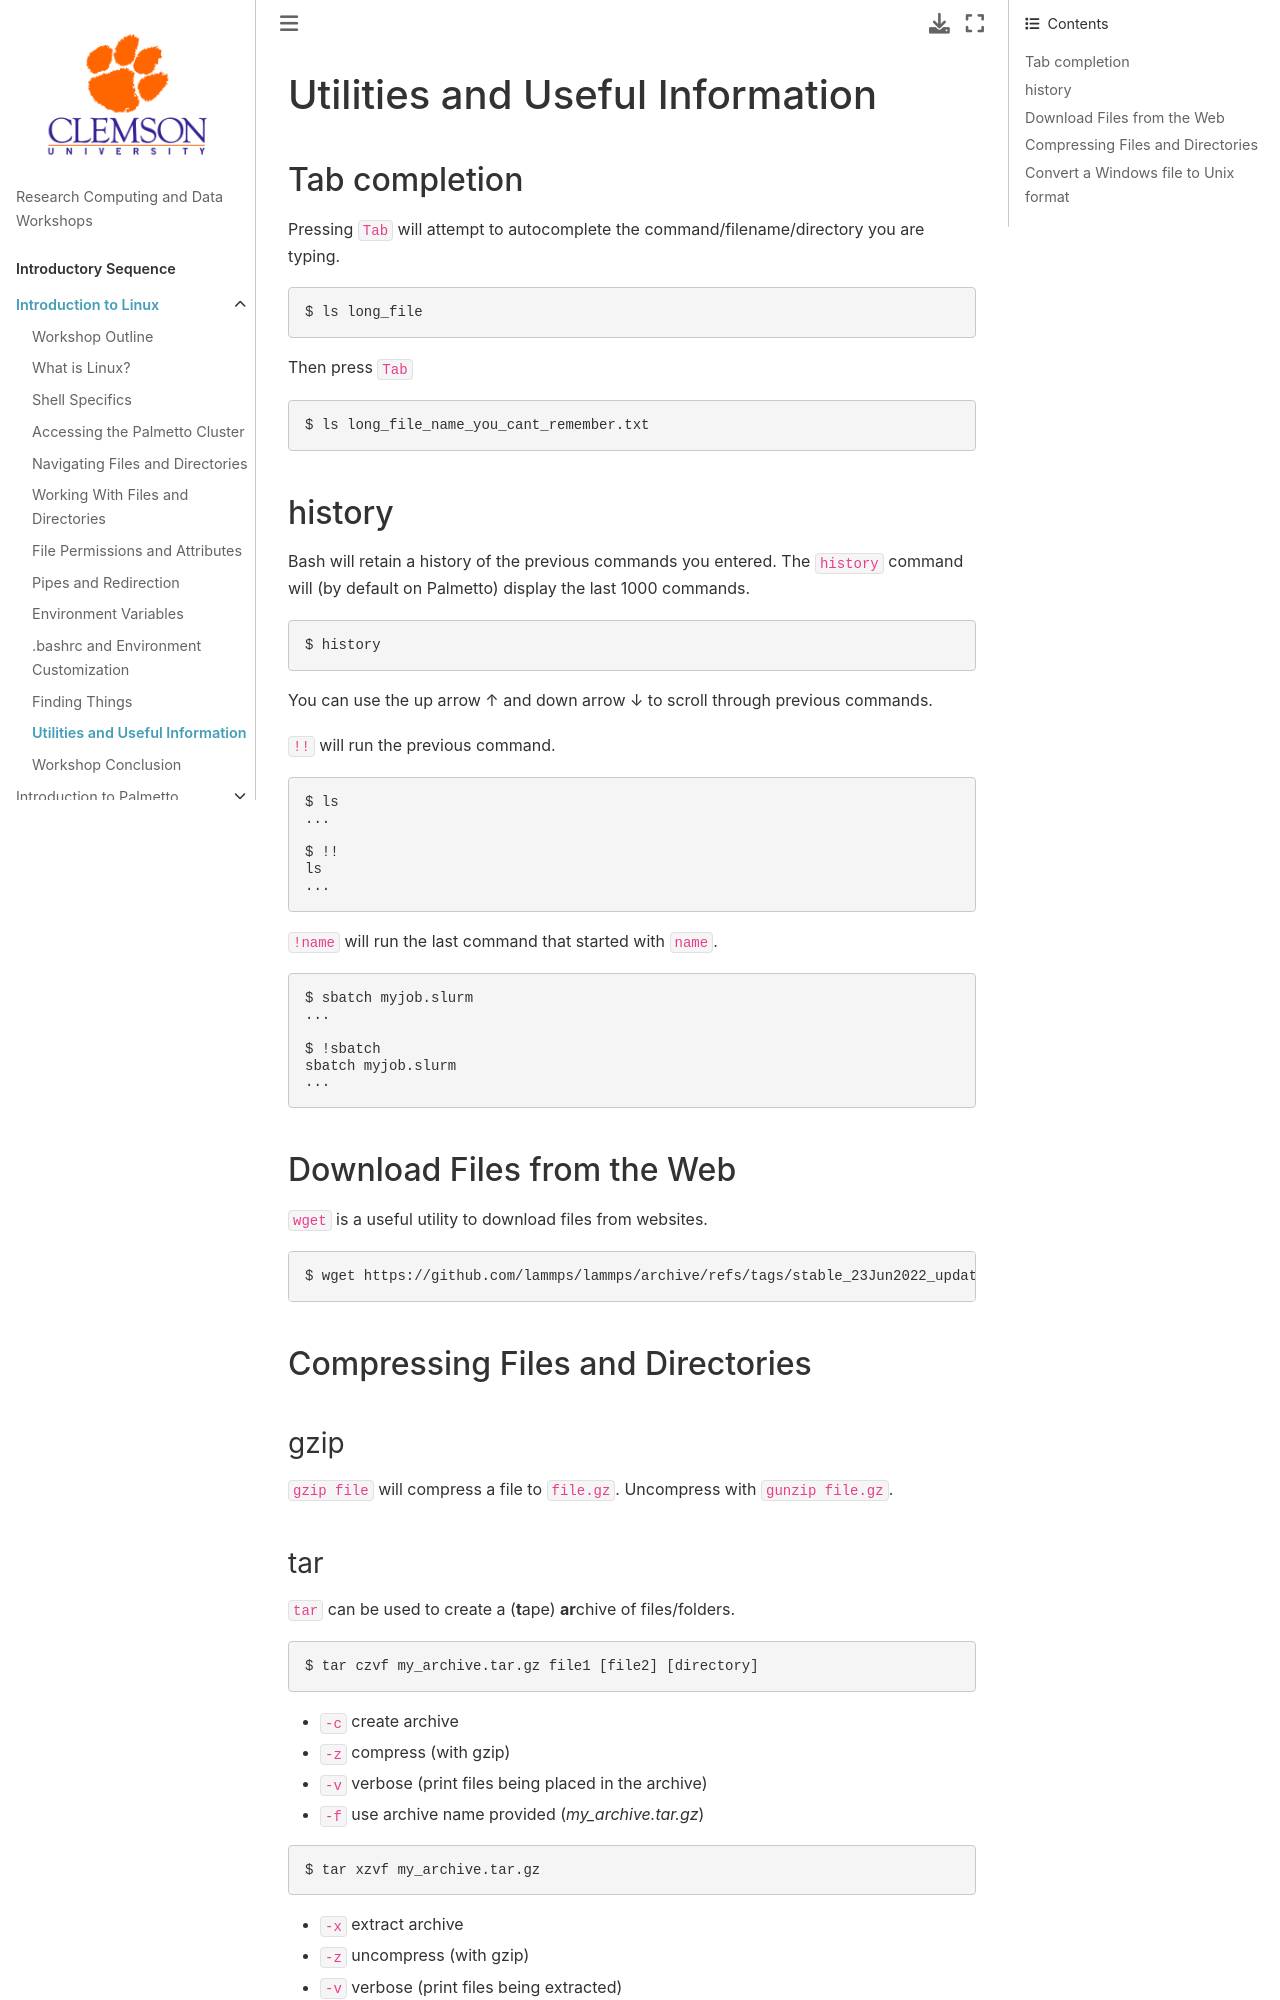

repository: clemsonciti/rcde_workshops · page: intro_linux/07-utilities.html · generator: jekyll

# Utilities and Useful Information

## Tab completion

Pressing `Tab` will attempt to autocomplete the command/filename/directory you are typing.
```
$ ls long_file
```
Then press `Tab`
```
$ ls long_file_name_you_cant_remember.txt
```

## history

Bash will retain a history of the previous commands you entered. The `history` command will (by default on Palmetto) display the last 1000 commands.

```
$ history
```

You can use the up arrow &uarr; and down arrow &darr; to scroll through previous commands.

`!!` will run the previous command.
```
$ ls
...

$ !!
ls
...
```
`!name` will run the last command that started with `name`.
```
$ sbatch myjob.slurm
...

$ !sbatch
sbatch myjob.slurm
...
```

## Download Files from the Web

`wget` is a useful utility to download files from websites.

```
$ wget https://github.com/lammps/lammps/archive/refs/tags/stable_23Jun2022_update2.tar.gz
```

## Compressing Files and Directories

### gzip

`gzip file` will compress a file to `file.gz`. Uncompress with `gunzip file.gz`.

### tar
`tar` can be used to create a (**t**ape) **ar**chive of files/folders.

```
$ tar czvf my_archive.tar.gz file1 [file2] [directory]
```
- `-c` create archive
- `-z` compress (with gzip)
- `-v` verbose (print files being placed in the archive)
- `-f` use archive name provided (*my_archive.tar.gz*)

```
$ tar xzvf my_archive.tar.gz
```
- `-x` extract archive
- `-z` uncompress (with gzip)
- `-v` verbose (print files being extracted)
- `-f` use archive name provided (*my_archive.tar.gz*)
